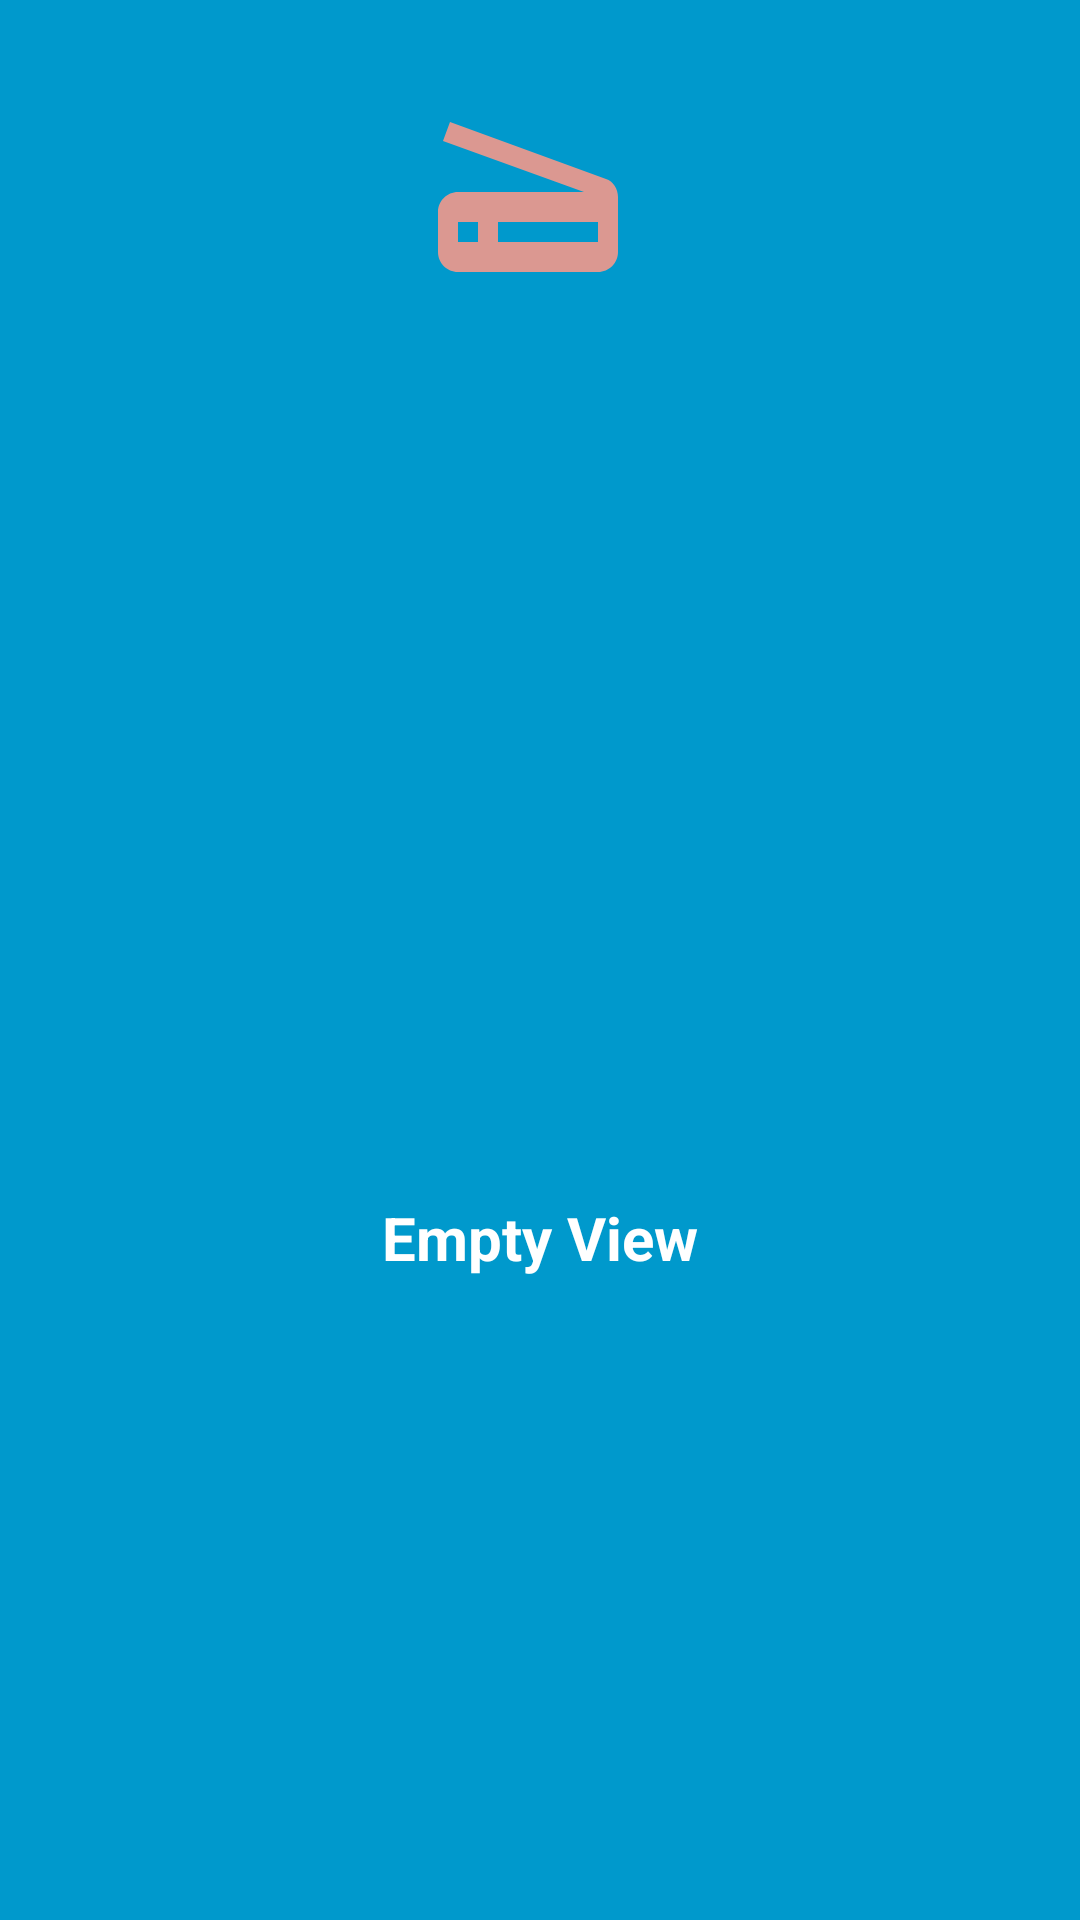

This screen was rendered from an Android layout file. Write that file and the resources it references.
<!-- AndroidManifest.xml: application theme Theme.MaterialComponents.NoActionBar.Bridge -->
<!-- res/layout/launch_app_widget.xml -->
<LinearLayout xmlns:android="http://schemas.android.com/apk/res/android"
    android:layout_width="match_parent"
    android:layout_height="match_parent"
    xmlns:tools="http://schemas.android.com/tools"
    android:background="#09C"
    android:orientation="vertical"
    android:padding="@dimen/widget_margin">


    <ImageView
        android:id="@+id/widget_launch_icon"
        android:layout_width="80dp"
        android:layout_height="80dp"

        android:layout_gravity="center_horizontal"
        android:layout_marginStart="120dp"
        android:layout_marginTop="16dp"
        android:layout_marginEnd="124dp"
        android:layout_marginBottom="@dimen/widget_margin"
        android:src="@drawable/ic_scanner_24dp" />

    <ListView
        android:id="@+id/widget_list"
        android:layout_width="match_parent"
        android:layout_height="wrap_content"
        android:layout_marginStart="44dp"
        android:layout_marginTop="12dp"
        android:layout_marginEnd="29dp"
        android:layout_marginBottom="37dp"
        android:numColumns="1"
        android:padding="16dp"
        android:verticalSpacing="4dp"
        tools:listitem="@layout/launch_widget_list_item">

    </ListView>

    <TextView
        android:id="@+id/empty_view"
        android:layout_width="match_parent"
        android:layout_height="match_parent"
        android:gravity="center"
        android:background="@drawable/widget_item_background"
        android:textColor="#ffffff"
        android:textStyle="bold"
        android:text="@string/empty_view_text"
        android:textSize="@dimen/AppWidget_Luanch_PreView_Empty" />

</LinearLayout>
<!-- res/layout/launch_widget_list_item.xml (included above) -->
<?xml version="1.0" encoding="utf-8"?>
<LinearLayout xmlns:android="http://schemas.android.com/apk/res/android"
    android:layout_width="match_parent"
    android:layout_height="match_parent"
    android:padding="@dimen/widget_marginExtra"
    android:background="@color/colorPhClips"
    android:orientation="vertical">


    <TextView
    android:id="@+id/tvRecipesName"
    android:layout_width="match_parent"
    android:hint="@string/Sample_Name"
    android:gravity="center"
    android:textStyle="bold|italic"
    android:textSize="@dimen/tvSummaryTitleStats_Size"
    android:layout_marginBottom="@dimen/widget_marginExtra"
    android:layout_height="wrap_content" />

    <TextView
        android:id="@+id/tvWidget_ingredient"
        android:layout_width="match_parent"
        android:layout_height="wrap_content"
        android:gravity="start"
        android:hint="@string/summaryEntries"
        android:textSize="@dimen/tvSummaryDetails" />

</LinearLayout>
<!-- resources referenced by this layout -->
<resources>
  <color name="colorPhClips">#DFBFB7</color>
  <dimen name="AppWidget_Luanch_PreView_Empty">20sp</dimen>
  <dimen name="tvSummaryDetails">14sp</dimen>
  <dimen name="tvSummaryTitleStats_Size">18sp</dimen>
  <dimen name="widget_margin">8dp</dimen>
  <dimen name="widget_marginExtra">16dp</dimen>
  <!-- drawable ic_scanner_24dp (drawable) -->
  <vector android:height="24dp" android:tint="#DB9891"
      android:viewportHeight="24.0" android:viewportWidth="24.0"
      android:width="24dp" xmlns:android="http://schemas.android.com/apk/res/android"
      android:autoMirrored="true">
      <path android:fillColor="#FF000000" android:pathData="M19.8,10.7L4.2,5l-0.7,1.9L17.6,12L5,12c-1.1,0 -2,0.9 -2,2v4c0,1.1 0.9,2 2,2h14c1.1,0 2,-0.9 2,-2v-5.5c0,-0.8 -0.5,-1.6 -1.2,-1.8zM7,17L5,17v-2h2v2zM19,17L9,17v-2h10v2z"/>
  </vector>
  <string name="Sample_Name">LiveAndroidStats</string>
  <string name="empty_view_text">Empty View</string>
  <string name="summaryEntries">partialSummary</string>
</resources>
